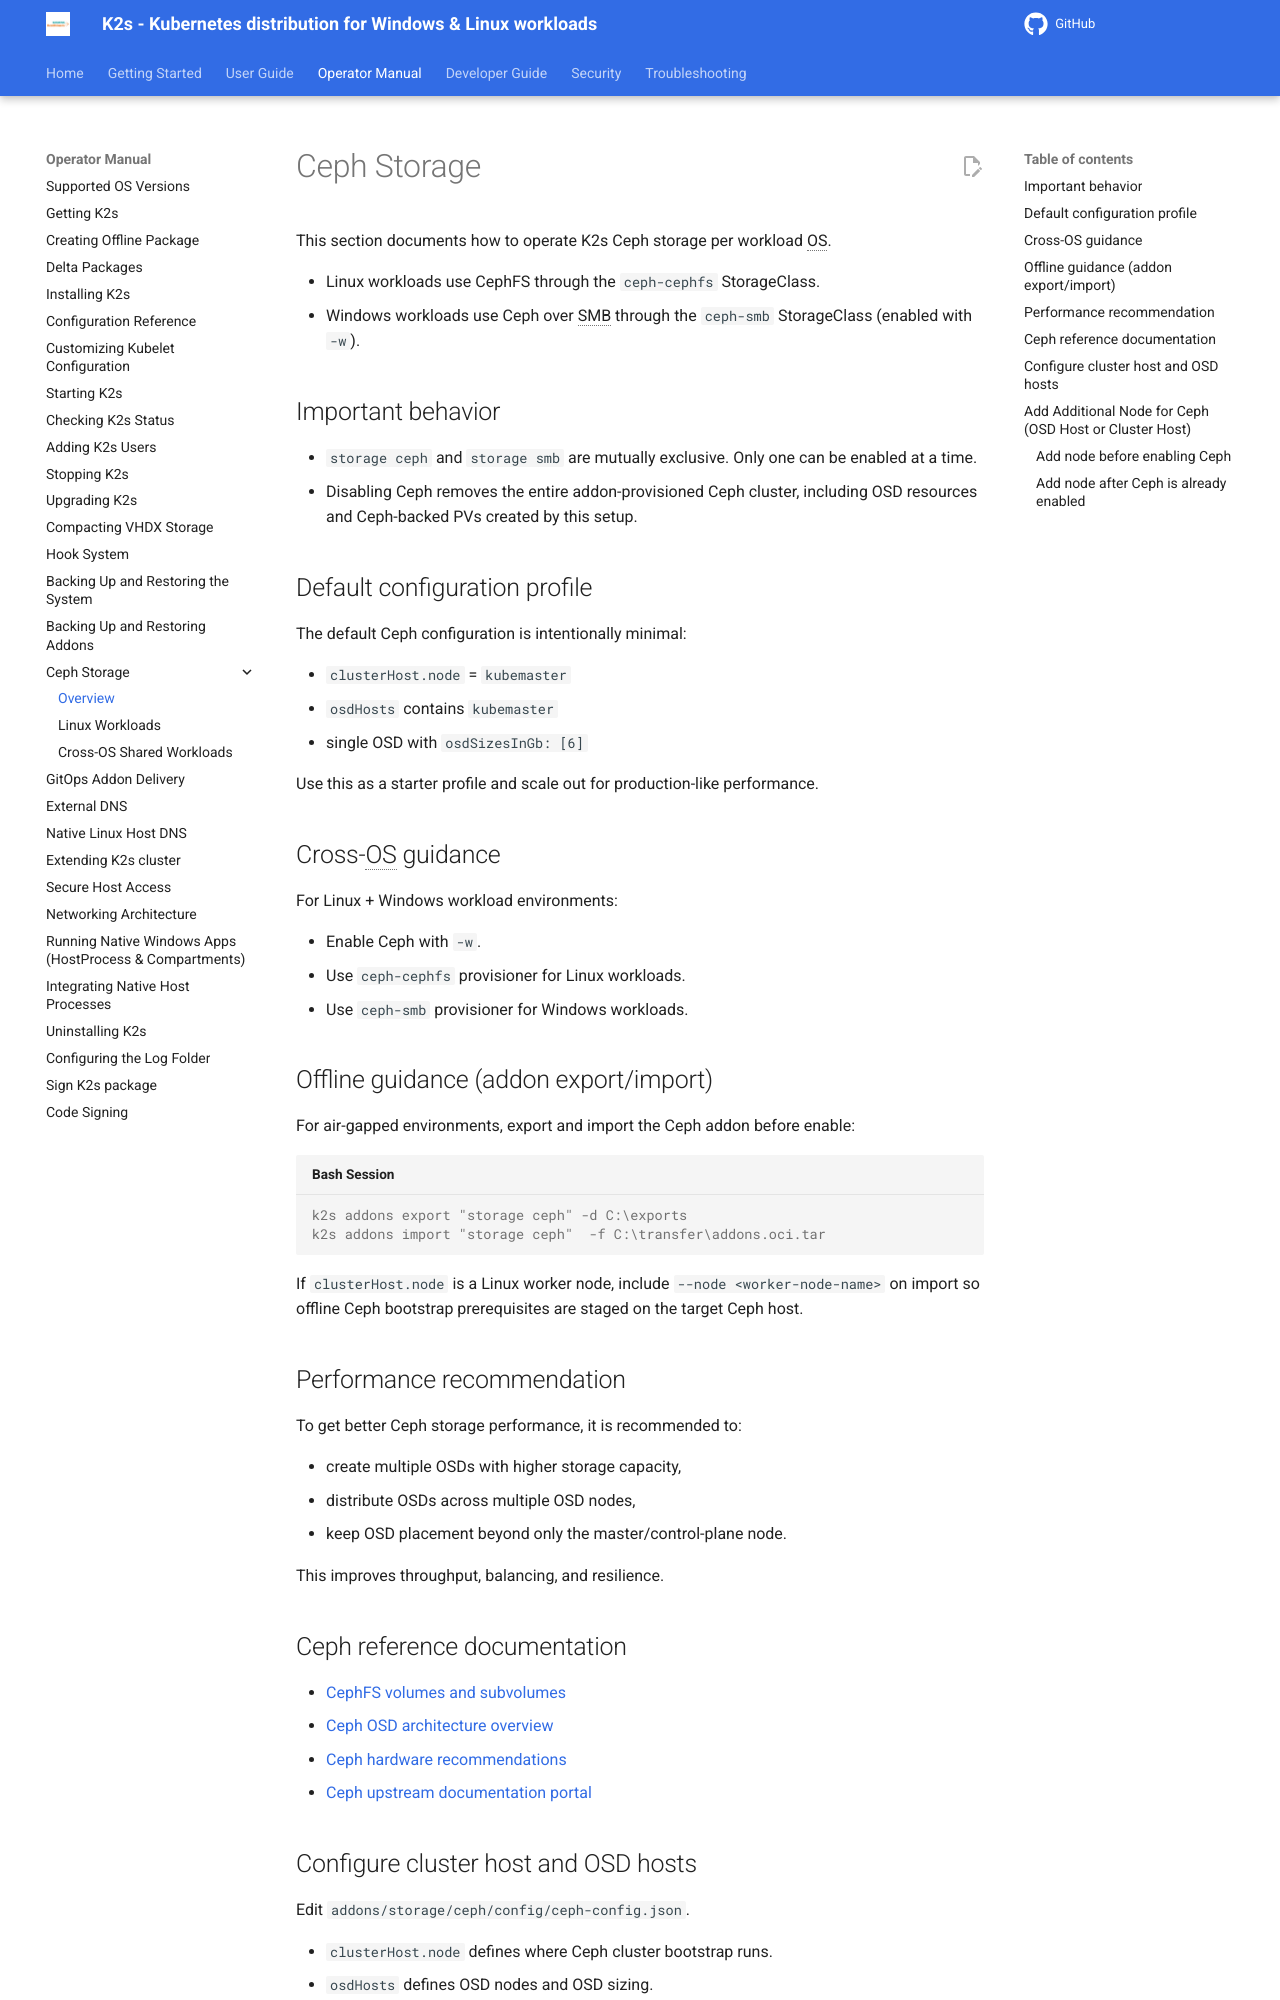

repository: Siemens-Healthineers/K2s · page: next/op-manual/ceph-storage/index.html · generator: mkdocs

<!--
SPDX-FileCopyrightText: © 2026 The K2s Authors

SPDX-License-Identifier: MIT
-->

# Ceph Storage

This section documents how to operate K2s Ceph storage per workload OS.

- Linux workloads use CephFS through the `ceph-cephfs` StorageClass.
- Windows workloads use Ceph over SMB through the `ceph-smb` StorageClass (enabled with `-w`).

## Important behavior

- `storage ceph` and `storage smb` are mutually exclusive. Only one can be enabled at a time.
- Disabling Ceph removes the entire addon-provisioned Ceph cluster, including OSD resources and Ceph-backed PVs created by this setup.

## Default configuration profile

The default Ceph configuration is intentionally minimal:

- `clusterHost.node` = `kubemaster`
- `osdHosts` contains `kubemaster`
- single OSD with `osdSizesInGb: [6]`

Use this as a starter profile and scale out for production-like performance.

## Cross-OS guidance

For Linux + Windows workload environments:

- Enable Ceph with `-w`.
- Use `ceph-cephfs` provisioner for Linux workloads.
- Use `ceph-smb` provisioner for Windows workloads.

## Offline guidance (addon export/import)

For air-gapped environments, export and import the Ceph addon before enable:

```console
k2s addons export "storage ceph" -d C:\exports
k2s addons import "storage ceph"  -f C:\transfer\addons.oci.tar
```

If `clusterHost.node` is a Linux worker node, include `--node <worker-node-name>` on import so offline Ceph bootstrap prerequisites are staged on the target Ceph host.

## Performance recommendation

To get better Ceph storage performance, it is recommended to:

- create multiple OSDs with higher storage capacity,
- distribute OSDs across multiple OSD nodes,
- keep OSD placement beyond only the master/control-plane node.

This improves throughput, balancing, and resilience.
